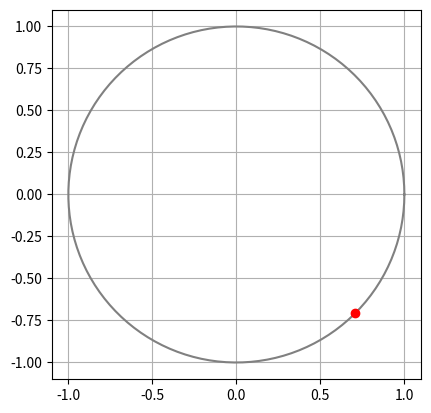

Reproduce this figure in Python.
import numpy as np
import matplotlib.pyplot as plt
from matplotlib.animation import FuncAnimation

fig = plt.figure()
ax = fig.add_subplot(111, aspect=1)

theta = np.linspace(0, 2*np.pi, 128)

def update(f):
    ax.cla() # ax をクリア
    ax.grid()
    ax.plot(np.cos(theta), np.sin(theta), c="gray")
    ax.plot(np.cos(f), np.sin(f), "o", c="red")

anim = FuncAnimation(fig, update, frames=np.pi*np.arange(0,2,0.25), interval=200)

plt.show()
anim.save('Animation_線形.gif', writer='pillow')